15-way image classification set "dataset_split" from GitHub (Ibad2004/plant_Disease_detection); label vocabulary: pepper bell bacterial spot, pepper bell healthy, potato early blight, potato late blight, potato healthy, tomato bacterial spot, tomato early blight, tomato late blight, tomato leaf mold, tomato septoria leaf spot, tomato two-spotted spider mite, tomato target spot, tomato yellow leaf curl virus, tomato mosaic virus, tomato healthy.

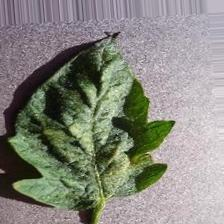
Label: tomato two-spotted spider mite

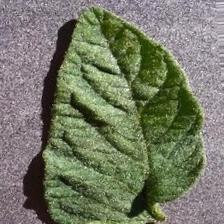
Label: tomato healthy

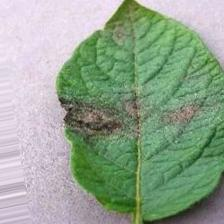
Label: potato late blight

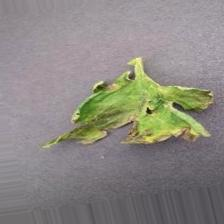
Label: tomato late blight

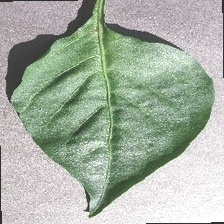
Label: pepper bell healthy

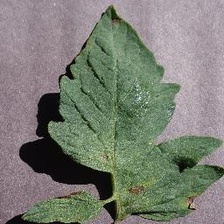
Label: tomato early blight
